Run: headless pygame with SDL's dummy video driver; simulated clock (each Clock.tick advances the game by its frame time, no real sleeping); random seed 0; keys injected as events and as key.get_pressed() state; mouse plan: one left click at the window centre at the start of phase 2, then a move to the lower-right quarter at the start of phase 3.
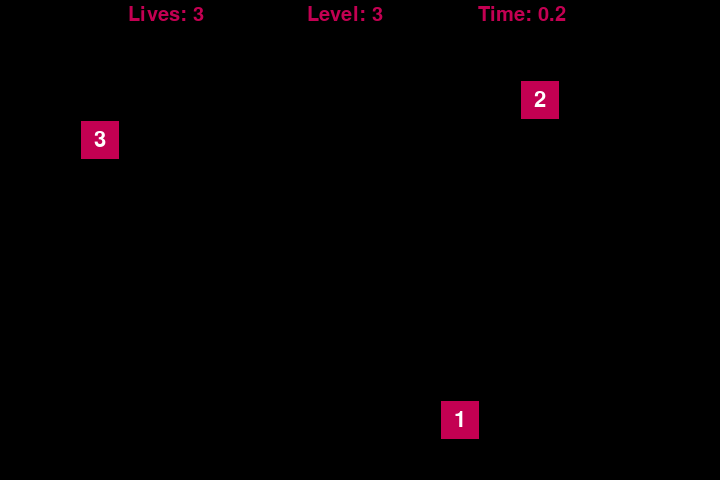
Frame 1 of 4 · flips 1–60 · no input
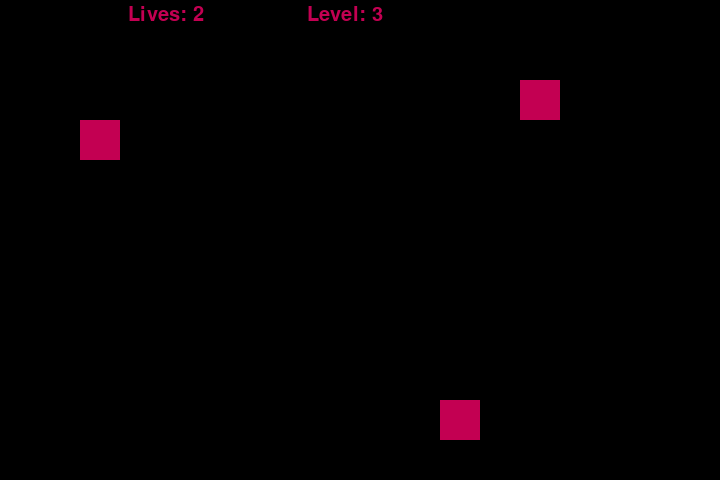
Frame 2 of 4 · flips 61–180 · clicked the window centre · tapped SPACE, RETURN · held RIGHT (→), D
Frame 3 of 4 · flips 181–300 · moved the mouse to the lower-right quarter · held DOWN (↓), S · screen unchanged from frame 2, image omitted
Frame 4 of 4 · flips 301–420 · held LEFT (←), A, UP (↑), W · screen unchanged from frame 3, image omitted

The pygame program that drew these frames:

import pygame
import random

from pygame import time
pygame.init()

WIDTH, HEIGHT = 720, 480
WIN = pygame.display.set_mode((WIDTH, HEIGHT))
pygame.display.set_caption("Chimpanse")

#colors

BLACK = (0, 0, 0)
WHITE = (255, 255, 255)
PINK = (195, 0, 82)


FPS = 60
level = 3
lives = 3
status_choose_coords = True
active = False
clicked_numbers = []

numbers_font = pygame.font.SysFont('arial', 33)
anzeigen_font = pygame.font.SysFont('arial', 30)
looser_font = pygame.font.SysFont("arial", 55)

timer_rect = pygame.Rect(WIDTH * 0.75 - 62, 5, 200, 30)
level_rect = pygame.Rect(WIDTH * 0.5 - 53, 5, 200, 30)
lives_rect = pygame.Rect(WIDTH * 0.25 - 52, 5, 200, 30)


def choose_coordinates(number):
    possible_coordinates = []
    boxes_dict = {}
    for x in range(40, WIDTH - 40, 40):
        for y in range(80, HEIGHT - 40, 40):
            possible_coordinates.append((x, y))

    for i in range(1, number + 1):
        boxes_dict[i] = random.choice(possible_coordinates)
        possible_coordinates.remove((boxes_dict[i]))

    return boxes_dict



def produce_boxes(number_of_numbers, boxes):

    for i in range(1, number_of_numbers + 1):
        coordinates = boxes[i]
        box_rect = pygame.Rect(coordinates[0], coordinates[1], 40, 40)
        pygame.draw.rect(WIN, PINK, box_rect)
        pygame.draw.rect(WIN, BLACK, box_rect, 1)
        number_text = numbers_font.render(str(i), 1, WHITE)
        WIN.blit(number_text, (box_rect.x + 40/2 - number_text.get_width()/2, box_rect.y + 40/2 - number_text.get_height()/2))


def hide_numbers(boxes):


    for coord in coordinates_dict.values():
        box_rect = pygame.Rect(coord[0], coord[1], 40, 40)
        pygame.draw.rect(WIN, PINK, box_rect)






def timer(seconds):
    
    while seconds > 0:
        WIN.fill(BLACK, timer_rect)
        time_text = anzeigen_font.render(str(f"Time: {seconds:.1f}"), 1, PINK)

        WIN.blit(time_text, (timer_rect.x, timer_rect.y))
        pygame.display.update(timer_rect)
        seconds -= 1/10
        time.wait(100)

 

def looser():
    WIN.fill(BLACK)
    looser_text = looser_font.render(f"Du hast {level} Levels geschafft", 1, PINK)
    WIN.blit(looser_text, (WIDTH/2 - looser_text.get_width()/2, HEIGHT/2 - looser_text.get_height()/2))
    pygame.display.update()
    time.wait(3000)
    return False




def draw_window():
    global status_choose_coords
    global coordinates_dict
   
    WIN.fill(BLACK)


    if status_choose_coords:
        coordinates_dict = choose_coordinates(level)  
        status_choose_coords = False

    produce_boxes(level, coordinates_dict)

    if active:
        hide_numbers(level)

    for number in clicked_numbers:
        number_surface = numbers_font.render(str(number), 1, WHITE)
        WIN.blit(number_surface, (coordinates_dict[number][0] + 40/2 - number_surface.get_width()/2, coordinates_dict[number][1] + 40/2 - number_surface.get_height()/2))


    level_text = anzeigen_font.render("Level: " + str(level), 1, PINK)
    WIN.blit(level_text, (level_rect.x, level_rect.y))

    lives_text = anzeigen_font.render("Lives: " + str(lives), 1, PINK)
    WIN.blit(lives_text, (lives_rect.x, lives_rect.y))

    pygame.display.update()




def main():
    global level
    global active
    global status_choose_coords
    global clicked_numbers
    global lives

    clock = pygame.time.Clock()
    run = True
    while run:
        draw_window()
        clock.tick(FPS)
        for event in pygame.event.get():
            if event.type == pygame.QUIT:
                run = False

            if event.type == pygame.MOUSEBUTTONDOWN:
                for i in range(1, level + 1):
                    if i not in clicked_numbers:
                        correct_rect = pygame.Rect(coordinates_dict[i][0],coordinates_dict[i][1], 40, 40 )
                        correct_number = i
                        
                        break
                
                if correct_rect.collidepoint(event.pos):
                    clicked_numbers.append(correct_number)
                
                else:
                    lives -= 1
                    if lives == 0:
                        run = looser()




        if not active:
            timer(level * 2)
            active = True
            clicked_numbers = []

        try:
            if level == clicked_numbers[-1]:
                level += 1
                status_choose_coords = True
                active = False

        except:
            pass


        

    pygame.quit()




if __name__ == '__main__':
    main()
